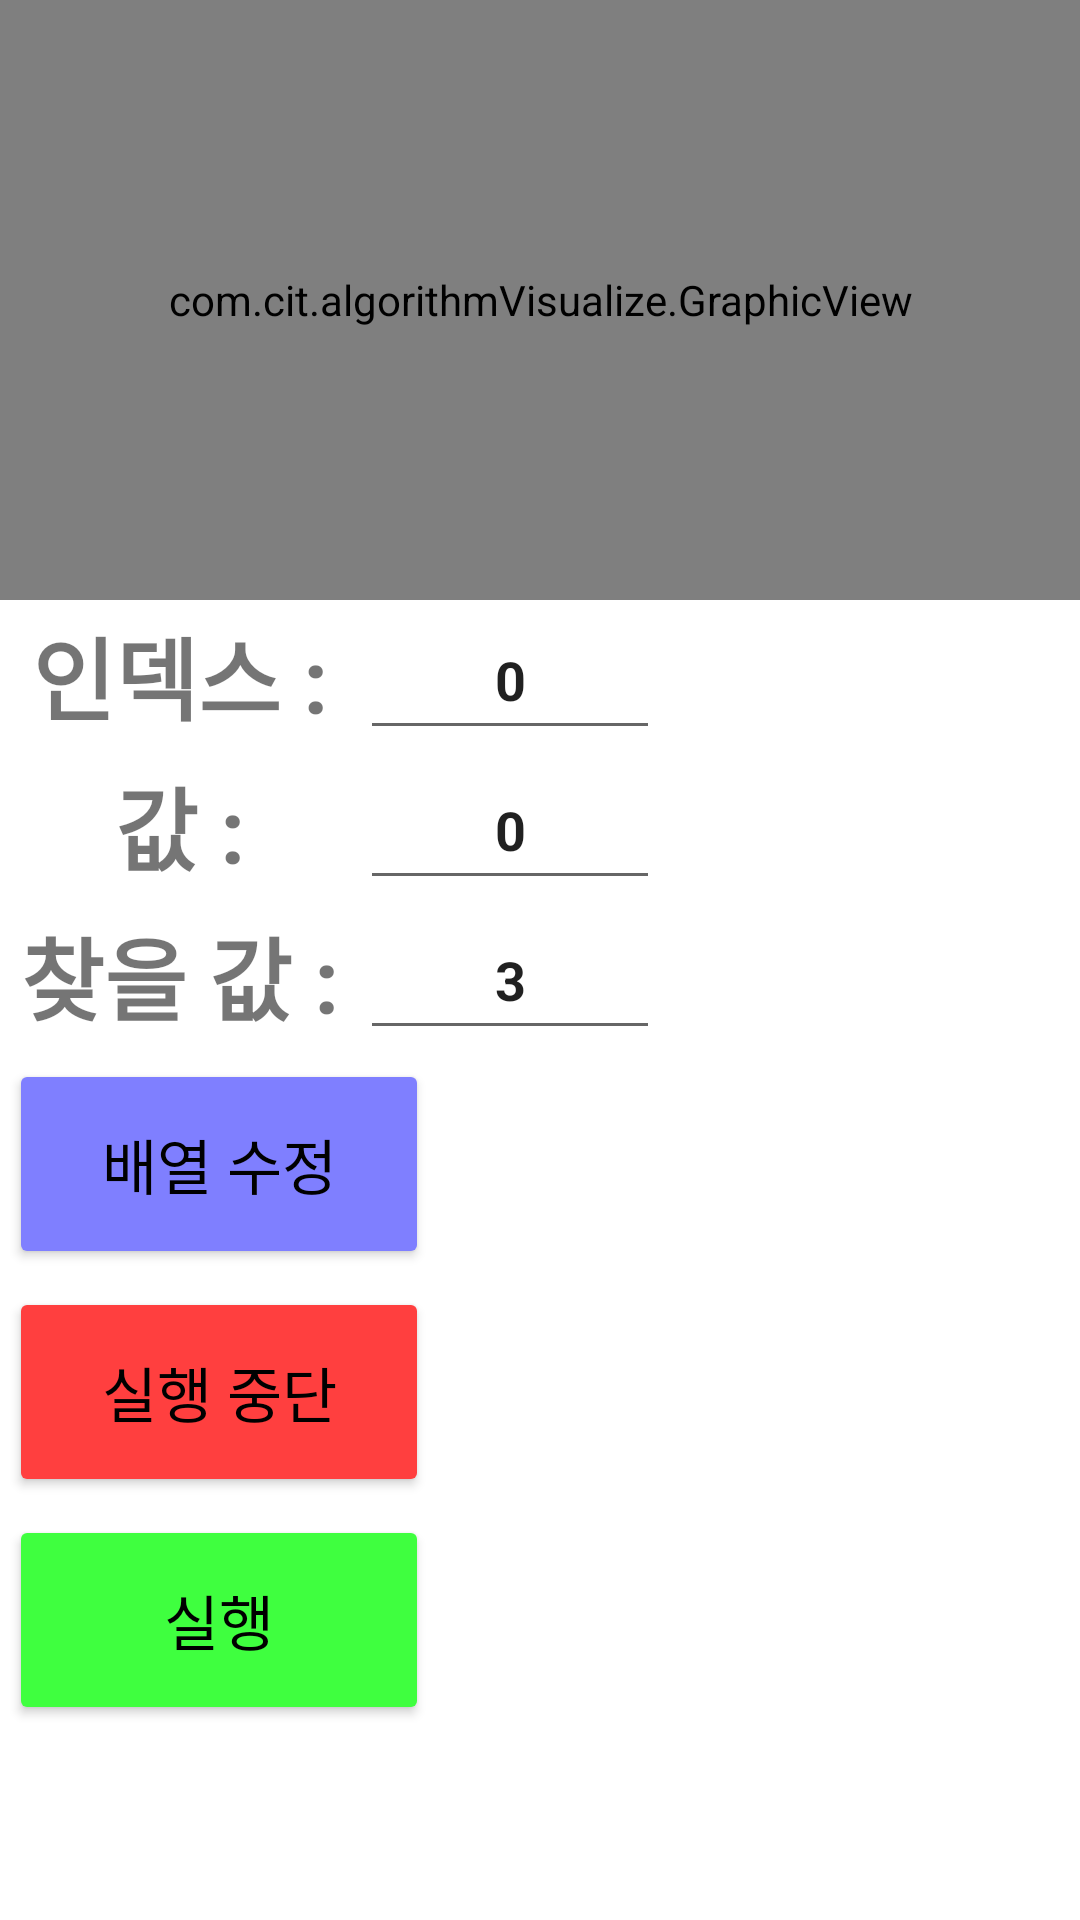

Produce the Android XML layout that renders to this screen, including the resource entries it uses.
<!-- AndroidManifest.xml: application theme Theme.AlgorithmVisualizer -->
<!-- res/layout/activity_bsearch.xml -->
<?xml version="1.0" encoding="utf-8"?>
<LinearLayout xmlns:android="http://schemas.android.com/apk/res/android"
    xmlns:app="http://schemas.android.com/apk/res-auto"
    xmlns:tools="http://schemas.android.com/tools"
    android:layout_width="match_parent"
    android:layout_height="wrap_content"
    android:orientation="vertical">

    <com.cit.algorithmVisualize.GraphicView
        android:id="@+id/bsearch"
        android:layout_width="match_parent"
        android:layout_height="200dp"
        />
    <LinearLayout
        android:layout_width="wrap_content"
        android:layout_height="wrap_content"
        >
        <TextView
            android:layout_width="120dp"
            android:layout_height="50dp"
            android:layout_weight="5"
            android:layout_gravity="center"
            android:text="인덱스 :"
            android:textSize="30dp"
            android:textStyle="bold"
            android:gravity="center"></TextView>
        <EditText
            android:layout_width="100dp"
            android:layout_height="50dp"
            android:layout_weight="5"
            android:layout_gravity="center"
            android:text="0"
            android:textSize="18dp"
            android:textStyle="bold"
            android:id="@+id/index"
            android:gravity="center">

        </EditText>
    </LinearLayout>

    <LinearLayout
        android:layout_width="wrap_content"
        android:layout_height="wrap_content"
        >
        <TextView
            android:layout_width="120dp"
            android:layout_height="50dp"
            android:layout_weight="5"
            android:layout_gravity="center"
            android:text="값 :"
            android:textSize="30dp"
            android:textStyle="bold"
            android:gravity="center"></TextView>
        <EditText
            android:layout_width="100dp"
            android:layout_height="50dp"
            android:layout_weight="5"
            android:layout_gravity="center"
            android:text="0"
            android:textSize="18dp"
            android:textStyle="bold"
            android:id="@+id/value"
            android:gravity="center">

        </EditText>
    </LinearLayout>
    <LinearLayout
        android:layout_width="wrap_content"
        android:layout_height="wrap_content"
        >
        <TextView
            android:layout_width="120dp"
            android:layout_height="50dp"
            android:layout_weight="5"
            android:layout_gravity="center"
            android:text="찾을 값 :"
            android:textSize="30dp"
            android:textStyle="bold"
            android:gravity="center"></TextView>
        <EditText
            android:layout_width="100dp"
            android:layout_height="50dp"
            android:layout_weight="5"
            android:layout_gravity="center"
            android:text="3"
            android:textSize="18dp"
            android:textStyle="bold"
            android:id="@+id/svalue"
            android:gravity="center">

        </EditText>
    </LinearLayout>
    <Button
        android:text="배열 수정"
        android:layout_width="140dp"
        android:layout_height="70dp"
        android:layout_margin="3dp"
        android:textColor="#000000"
        app:backgroundTint="#7f7fff"
        android:textSize="20dp"
        android:id="@+id/change"/>
    <Button
        android:text="실행 중단"
        android:layout_width="140dp"
        android:layout_height="70dp"
        android:layout_margin="3dp"
        app:backgroundTint="#ff3f3f"
        android:textColor="#000000"
        android:textSize="20dp"
        android:id="@+id/stop"/>
    <Button
        android:text="실행"
        android:layout_width="140dp"
        android:layout_height="70dp"
        android:layout_margin="3dp"
        app:backgroundTint="#3fff3f"
        android:textColor="#000000"
        android:textSize="20dp"
        android:id="@+id/exec"/>
</LinearLayout>
<!-- resources referenced by this layout -->
<resources>
  <style name="Theme.AlgorithmVisualizer" parent="Theme.MaterialComponents.DayNight.DarkActionBar">
          
          <item name="colorPrimary">@color/purple_500</item>
          <item name="colorPrimaryVariant">@color/purple_700</item>
          <item name="colorOnPrimary">@color/white</item>
          
          <item name="colorSecondary">@color/teal_200</item>
          <item name="colorSecondaryVariant">@color/teal_700</item>
          <item name="colorOnSecondary">@color/black</item>
          
          <item name="android:statusBarColor" tools:targetApi="l">?attr/colorPrimaryVariant</item>
          
      </style>
  <!-- not gathered from this repository: default colours our renderer supplied (Android Studio template values) -->
  <color name="purple_500">#FF6200EE</color>
  <color name="purple_700">#FF3700B3</color>
  <color name="teal_200">#FF03DAC5</color>
  <color name="teal_700">#FF018786</color>
  <color name="black">#FF000000</color>
  <color name="white">#FFFFFFFF</color>
</resources>
